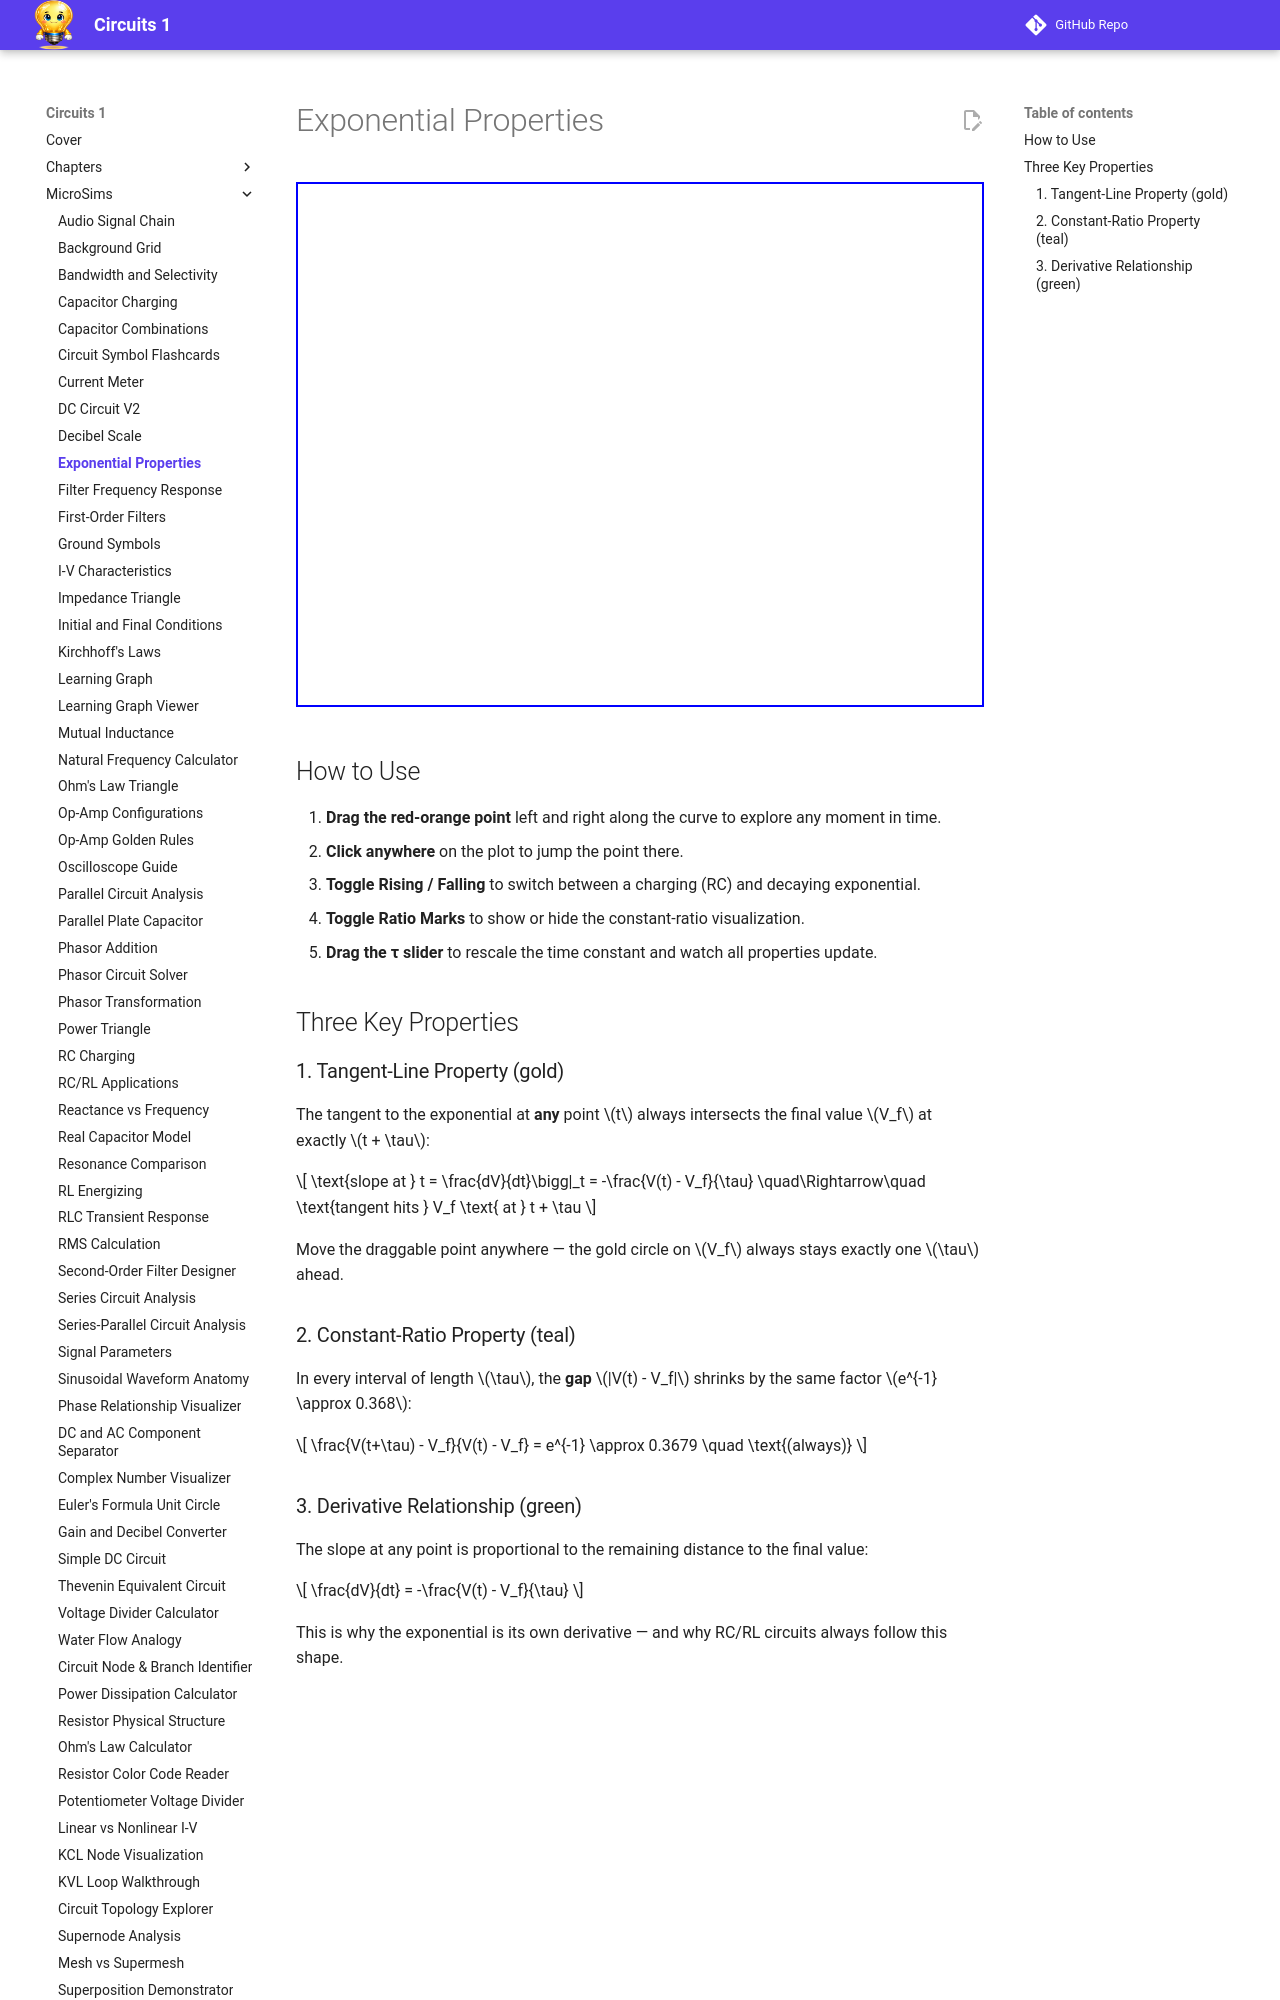

repository: dmccreary/circuits · page: sims/exponential-properties/index.html · generator: mkdocs

---
title: Exponential Properties
description: Interactive MicroSim examining the tangent-line property, constant-ratio property, and derivative relationship of the exponential response
chapter: 6
bloom_level: Analyze (L4)
bloom_verb: examine
---

# Exponential Properties

<iframe src="main.html" width="660" height="525" scrolling="no" frameborder="0"></iframe>

## How to Use

1. **Drag the red-orange point** left and right along the curve to explore any moment in time.
2. **Click anywhere** on the plot to jump the point there.
3. **Toggle Rising / Falling** to switch between a charging (RC) and decaying exponential.
4. **Toggle Ratio Marks** to show or hide the constant-ratio visualization.
5. **Drag the τ slider** to rescale the time constant and watch all properties update.

## Three Key Properties

### 1. Tangent-Line Property (gold)
The tangent to the exponential at **any** point \(t\) always intersects the final value \(V_f\) at exactly \(t + \tau\):

\[
\text{slope at } t = \frac{dV}{dt}\bigg|_t = -\frac{V(t) - V_f}{\tau}
\quad\Rightarrow\quad
\text{tangent hits } V_f \text{ at } t + \tau
\]

Move the draggable point anywhere — the gold circle on \(V_f\) always stays exactly one \(\tau\) ahead.
